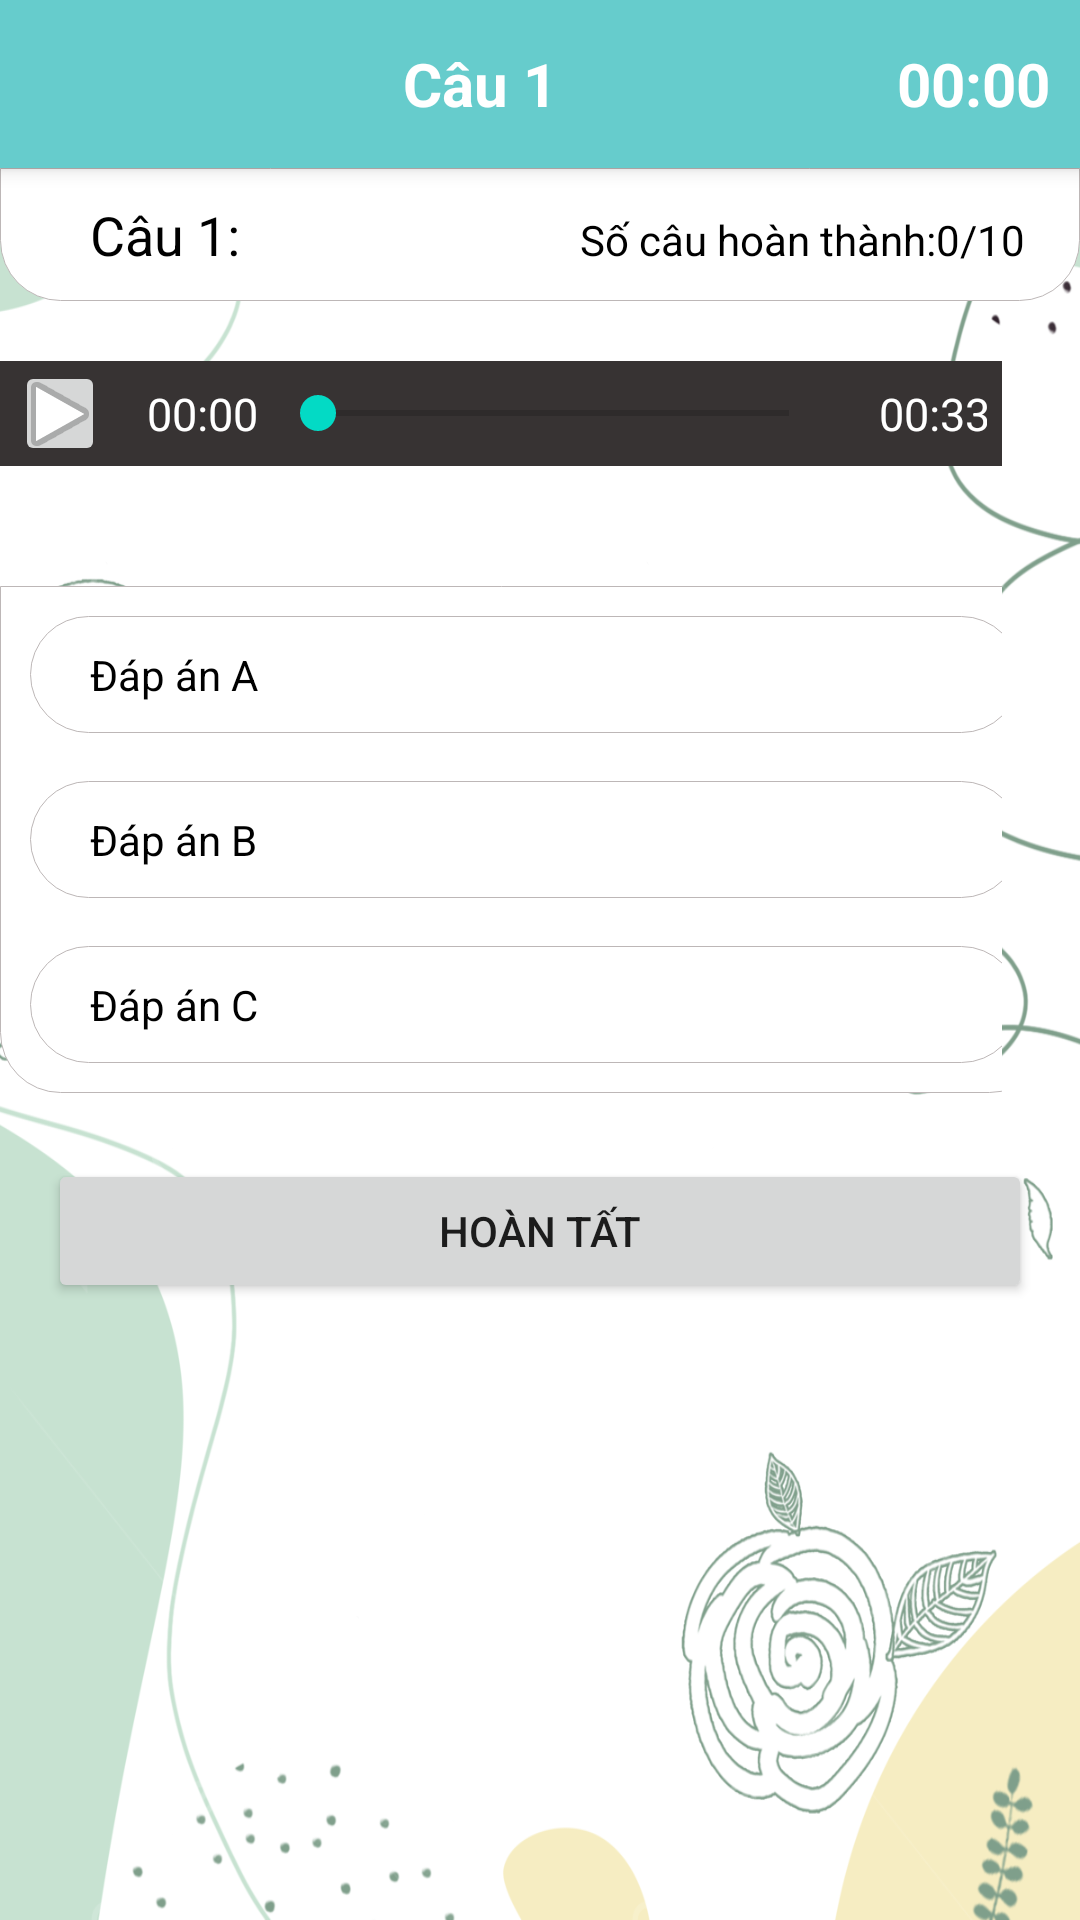

Reconstruct the res/layout file that produces this screen, plus the resources it refers to.
<!-- AndroidManifest.xml: application theme Theme.MyApplication -->
<!-- res/layout/activity_nghe_hieu_hd_test_nhanh.xml -->
<?xml version="1.0" encoding="utf-8"?>
<RelativeLayout xmlns:android="http://schemas.android.com/apk/res/android"
    xmlns:app="http://schemas.android.com/apk/res-auto"
    xmlns:tools="http://schemas.android.com/tools"
    android:layout_width="match_parent"
    android:layout_height="match_parent"
    android:background="@drawable/bg"
    tools:context=".UI.NgheHieuHDTestNhanhActivity">

    <androidx.appcompat.widget.Toolbar
        android:id="@+id/toolbar"
        android:layout_width="match_parent"
        android:layout_height="56dp"
        android:background="@color/lavender"
        android:elevation="4dp"
        android:theme="@style/ThemeOverlay.AppCompat.Dark.ActionBar"
        tools:ignore="MissingConstraints">

        <TextView
            android:id="@+id/tvArrowBack"
            android:layout_width="wrap_content"
            android:layout_height="wrap_content"
            android:drawableStart="@drawable/baseline_arrow_back_ios_24"
            android:gravity="center">

        </TextView>

        <TextView
            android:id="@+id/tv_ThoiGian"
            android:layout_width="wrap_content"
            android:layout_height="wrap_content"
            android:layout_gravity="right"
            android:layout_marginRight="10dp"
            android:text="00:00"
            android:textColor="#FFFFFF"
            android:textSize="20sp"
            android:textStyle="bold"></TextView>

        <TextView
            android:id="@+id/tv_name_user"
            android:layout_width="match_parent"
            android:layout_height="wrap_content"
            android:gravity="center"
            android:paddingLeft="5dp"
            android:text="Câu 1"
            android:textColor="#FFFFFF"
            android:textSize="20sp"
            android:textStyle="bold"></TextView>
    </androidx.appcompat.widget.Toolbar>
    <LinearLayout
        android:id="@+id/lnChiTiet"
        android:layout_below="@+id/toolbar"
        android:orientation="horizontal"
        android:layout_width="match_parent"
        android:layout_height="wrap_content"
        android:weightSum="2"
        android:background="@drawable/border_black_bot">

        <TextView
            android:id="@+id/tvCurrent"
            android:layout_width="155dp"
            android:layout_height="wrap_content"
            android:layout_marginRight="20dp"
            android:layout_weight="1"
            android:paddingLeft="20dp"
            android:text="Câu 1:"
            android:textColor="@color/black"
            android:textSize="18sp" />
        <TextView

            android:layout_width="wrap_content"
            android:layout_height="wrap_content"
            android:text="Số câu hoàn thành:"
            android:textColor="@color/black">
        </TextView>
        <TextView
            android:id="@+id/tvSoCauHoanhThanh"
            android:layout_width="wrap_content"
            android:layout_height="wrap_content"
            android:text="0/10"
            android:textColor="@color/black">
        </TextView>
    </LinearLayout>
    <LinearLayout
        android:id="@+id/linearLayout5"
        android:layout_width="350dp"
        android:layout_height="35dp"
        android:layout_below="@+id/lnChiTiet"
        android:layout_alignParentEnd="true"
        android:layout_marginTop="20dp"
        android:layout_marginEnd="26dp"
        android:background="#373333"
        android:paddingLeft="5dp"
        android:paddingRight="5dp"
        android:orientation="vertical"
        tools:ignore="MissingConstraints">
        <LinearLayout
            android:layout_width="match_parent"
            android:layout_height="match_parent"
            android:orientation="horizontal">

            <ImageButton
                android:id="@+id/btnPlay"
                android:layout_width="30dp"
                android:layout_height="match_parent"
                android:src="@android:drawable/ic_media_play" />
            <TextView
                android:id="@+id/tvThoiGianPlay"
                android:paddingLeft="10dp"
                android:layout_width="55dp"
                android:layout_height="match_parent"
                android:text="00:00"
                android:textColor="@color/white"
                android:textSize="15sp"
                android:gravity="center"/>

            <SeekBar
                android:id="@+id/seekBarVoice"
                android:layout_width="189dp"
                android:layout_height="match_parent"
                android:max="100"
                android:progress="0" />

            <TextView
                android:id="@+id/tvThoiGianAudio"
                android:paddingLeft="10dp"
                android:layout_width="55dp"
                android:layout_height="match_parent"
                android:text="00:33"
                android:textColor="@color/white"
                android:textSize="15sp"
                android:gravity="center"/>
        </LinearLayout>
    </LinearLayout>



    <LinearLayout
        android:id="@+id/linearLayout4"
        android:layout_width="wrap_content"
        android:layout_height="wrap_content"
        android:orientation="vertical"
        android:layout_marginTop="40dp"
        android:layout_below="@+id/linearLayout5"
        android:layout_alignStart="@+id/linearLayout5"
        android:layout_alignEnd="@+id/linearLayout5">
        <LinearLayout
            android:id="@+id/linearLayout3"
            android:layout_width="350dp"
            android:layout_height="wrap_content"
            android:background="@drawable/border_black_bot"
            android:orientation="vertical"
            tools:ignore="MissingConstraints">
            <TextView
                android:id="@+id/tvA"
                android:textColor="@color/black"
                android:layout_width="match_parent"
                android:layout_height="wrap_content"
                android:paddingLeft="20dp"
                android:background="@drawable/border_black"
                android:text="Đáp án A">
            </TextView>

            <TextView
                android:id="@+id/tvB"
                android:layout_marginVertical="16dp"
                android:paddingLeft="20dp"
                android:layout_width="match_parent"
                android:layout_height="wrap_content"
                android:textColor="@color/black"
                android:background="@drawable/border_black"
                android:text="Đáp án B">
            </TextView>

            <TextView
                android:id="@+id/tvC"
                android:textColor="@color/black"
                android:layout_width="match_parent"
                android:paddingLeft="20dp"
                android:layout_height="wrap_content"
                android:background="@drawable/border_black"
                android:text="Đáp án C">
            </TextView>

        </LinearLayout>
    </LinearLayout>
    <Button
        android:id="@+id/btnXacNhan"
        android:layout_width="match_parent"
        android:layout_height="wrap_content"
        android:layout_below="@+id/linearLayout4"
        android:layout_alignParentEnd="true"
        android:layout_marginHorizontal="16dp"
        android:layout_marginTop="22dp"

        android:text="Hoàn tất">

    </Button>


</RelativeLayout>
<!-- resources referenced by this layout -->
<resources>
  <color name="black">#FF000000</color>
  <color name="lavender">#66CCCC</color>
  <color name="white">#FFFFFFFF</color>
  <!-- drawable bg: jpg bitmap (drawable, 290381 bytes) -->
  <!-- drawable border_black (drawable) -->
  <?xml version="1.0" encoding="utf-8"?>
  <shape xmlns:android="http://schemas.android.com/apk/res/android">
      <solid
          android:color="@color/white">
      </solid>
      <corners
          android:topLeftRadius="20dp"
          android:topRightRadius="20dp"
          android:bottomLeftRadius="20dp"
          android:bottomRightRadius="20dp">
      </corners>
  
      <padding
          android:bottom="10dp"
          android:left="10dp"
          android:right="10dp"
          android:top="10dp">
      </padding>
  
      <stroke
          android:width="0.3dp"
          android:color="#BDB7B7">
      </stroke>
  
  </shape>
  <!-- drawable border_black_bot (drawable) -->
  <?xml version="1.0" encoding="utf-8"?>
  <shape xmlns:android="http://schemas.android.com/apk/res/android">
      <solid
          android:color="@color/white">
      </solid>
      <corners
          android:bottomLeftRadius="20dp"
          android:bottomRightRadius="20dp">
      </corners>
  
      <padding
          android:bottom="10dp"
          android:left="10dp"
          android:right="10dp"
          android:top="10dp">
      </padding>
  
      <stroke
          android:width="0.3dp"
          android:color="#BDB7B7">
      </stroke>
  
  </shape>
  <style name="Theme.MyApplication" parent="Theme.MaterialComponents.DayNight.NoActionBar">
          
          <item name="colorPrimary">@color/lavender</item>
          <item name="colorPrimaryVariant">@color/lavender</item>
          <item name="colorOnPrimary">@color/white</item>
          
          <item name="colorSecondary">@color/teal_200</item>
          <item name="colorSecondaryVariant">@color/teal_700</item>
          <item name="colorOnSecondary">@color/black</item>
          
          <item name="android:statusBarColor">?attr/colorPrimaryVariant</item>
          
      </style>
  <color name="teal_200">#FF03DAC5</color>
  <color name="teal_700">#FF018786</color>
</resources>
